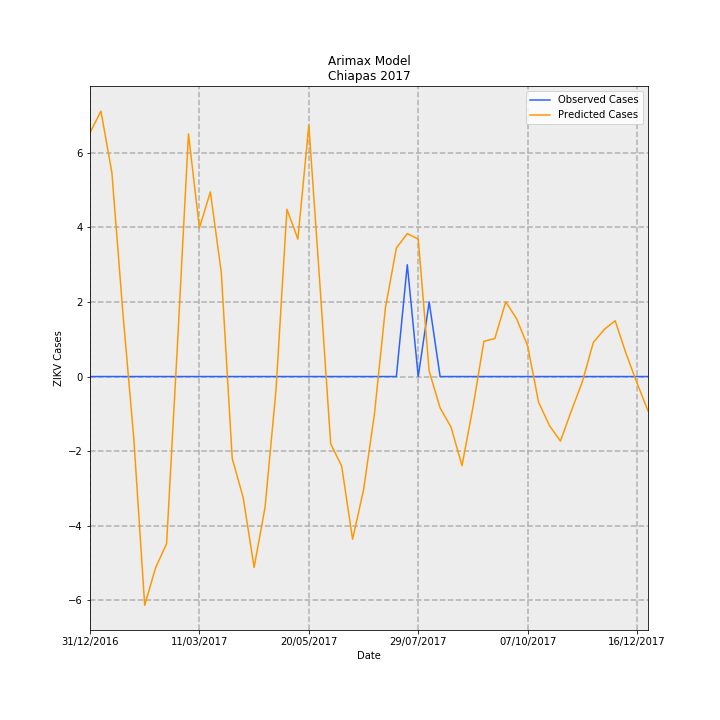

Values plotted in this chart, from the file beside it:
Date, predictions_incidence, observed_incidence, Predicted Cases, Observed Cases, error
31/12/2016, 0.1254, 0.0, 6.541, 0.0, -6.541
07/01/2017, 0.1365, 0.0, 7.121, 0.0, -7.121
14/01/2017, 0.1048, 0.0, 5.471, 0.0, -5.471
21/01/2017, 0.0331, 0.0, 1.727, 0.0, -1.727
28/01/2017, -0.03163, 0.0, -1.651, 0.0, 1.651
04/02/2017, -0.1176, 0.0, -6.137, 0.0, 6.137
11/02/2017, -0.09823, 0.0, -5.126, 0.0, 5.126
18/02/2017, -0.08598, 0.0, -4.486, 0.0, 4.486
25/02/2017, 0.01706, 0.0, 0.8901, 0.0, -0.8901
04/03/2017, 0.1248, 0.0, 6.509, 0.0, -6.509
11/03/2017, 0.07638, 0.0, 3.985, 0.0, -3.985
18/03/2017, 0.09493, 0.0, 4.953, 0.0, -4.953
25/03/2017, 0.0535, 0.0, 2.791, 0.0, -2.791
01/04/2017, -0.04213, 0.0, -2.198, 0.0, 2.198
08/04/2017, -0.06219, 0.0, -3.245, 0.0, 3.245
15/04/2017, -0.09814, 0.0, -5.121, 0.0, 5.121
22/04/2017, -0.06718, 0.0, -3.505, 0.0, 3.505
29/04/2017, -0.006855, 0.0, -0.3577, 0.0, 0.3577
06/05/2017, 0.08598, 0.0, 4.487, 0.0, -4.487
13/05/2017, 0.07066, 0.0, 3.687, 0.0, -3.687
20/05/2017, 0.1292, 0.0, 6.742, 0.0, -6.742
27/05/2017, 0.04839, 0.0, 2.525, 0.0, -2.525
03/06/2017, -0.03462, 0.0, -1.806, 0.0, 1.806
10/06/2017, -0.04602, 0.0, -2.401, 0.0, 2.401
17/06/2017, -0.08363, 0.0, -4.364, 0.0, 4.364
24/06/2017, -0.05839, 0.0, -3.047, 0.0, 3.047
01/07/2017, -0.01913, 0.0, -0.9984, 0.0, 0.9984
08/07/2017, 0.03526, 0.0, 1.84, 0.0, -1.84
15/07/2017, 0.06604, 0.0, 3.446, 0.0, -3.446
22/07/2017, 0.07354, 0.05749, 3.837, 3.0, -0.8373
29/07/2017, 0.07059, 0.0, 3.684, 0.0, -3.684
05/08/2017, 0.002783, 0.03833, 0.1452, 2.0, 1.855
12/08/2017, -0.01612, 0.0, -0.8412, 0.0, 0.8412
19/08/2017, -0.02602, 0.0, -1.358, 0.0, 1.358
26/08/2017, -0.04583, 0.0, -2.391, 0.0, 2.391
02/09/2017, -0.01584, 0.0, -0.8267, 0.0, 0.8267
09/09/2017, 0.01808, 0.0, 0.9435, 0.0, -0.9435
16/09/2017, 0.01956, 0.0, 1.021, 0.0, -1.021
23/09/2017, 0.03843, 0.0, 2.005, 0.0, -2.005
30/09/2017, 0.02963, 0.0, 1.546, 0.0, -1.546
07/10/2017, 0.01575, 0.0, 0.822, 0.0, -0.822
14/10/2017, -0.01318, 0.0, -0.6875, 0.0, 0.6875
21/10/2017, -0.0253, 0.0, -1.32, 0.0, 1.32
28/10/2017, -0.0332, 0.0, -1.732, 0.0, 1.732
04/11/2017, -0.01757, 0.0, -0.9166, 0.0, 0.9166
11/11/2017, -0.002659, 0.0, -0.1388, 0.0, 0.1388
18/11/2017, 0.01745, 0.0, 0.9107, 0.0, -0.9107
25/11/2017, 0.02424, 0.0, 1.265, 0.0, -1.265
02/12/2017, 0.02868, 0.0, 1.497, 0.0, -1.497
09/12/2017, 0.01169, 0.0, 0.6099, 0.0, -0.6099
16/12/2017, -0.003387, 0.0, -0.1767, 0.0, 0.1767
23/12/2017, -0.0177, 0.0, -0.9233, 0.0, 0.9233
